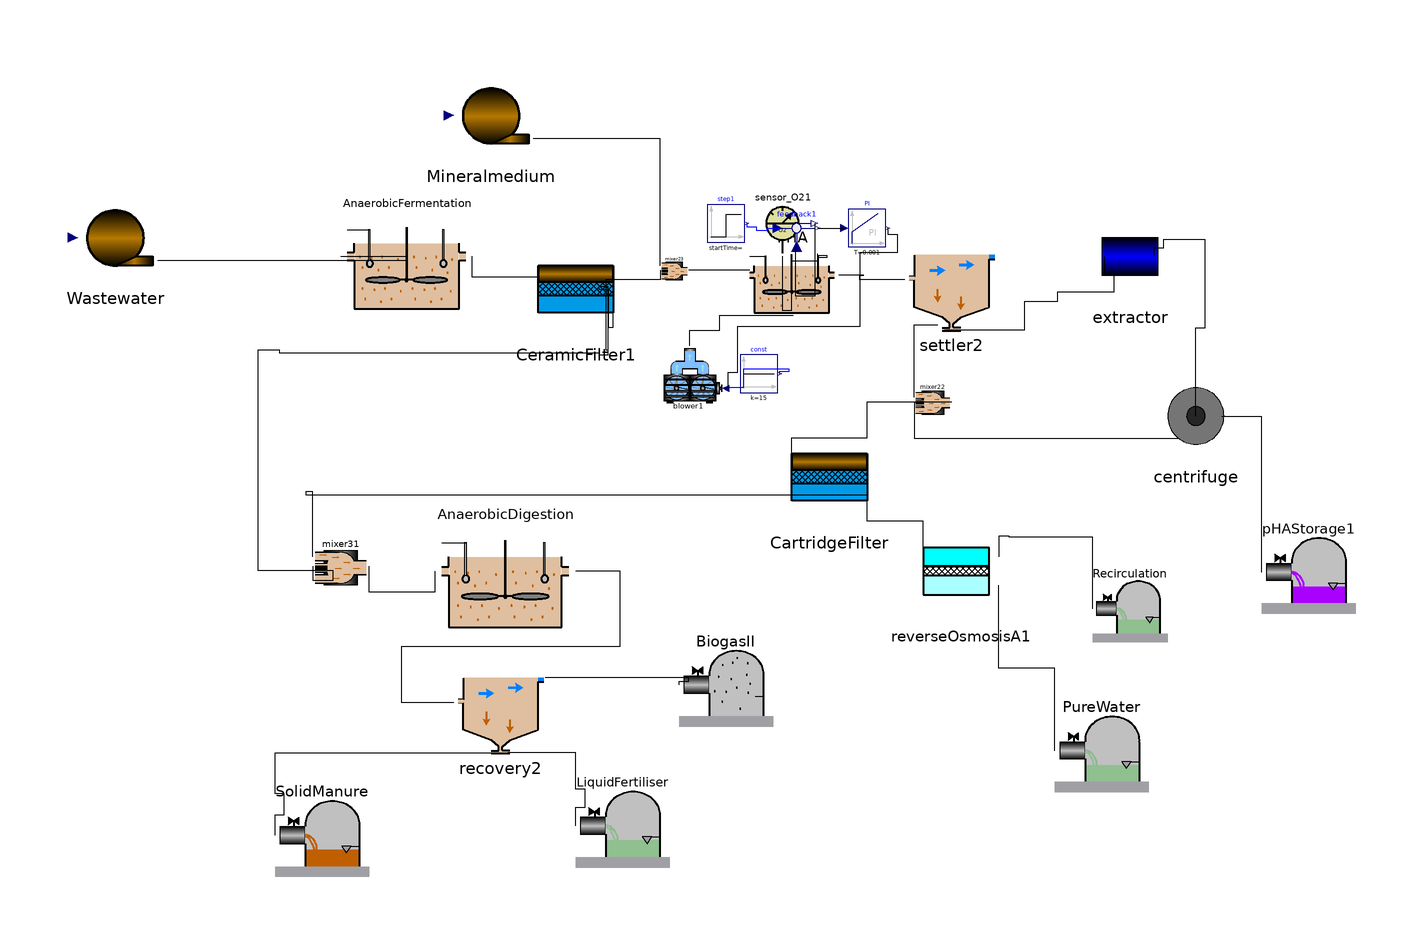

This picture is the connection diagram that the Modelica source below describes through its graphical annotations.

class MAIN
    import AFTERLIFE;
    extends Modelica.Icons.Example;
    Real GGI;
    Real VAN, VANI, inv, c_op, ben;
    Real CO2, R;
    Real Vtan(start = 0, fixed = true);
    Real Rc(start = 0), Qre, Qrer;
    parameter Real Am = 0.0014;
    parameter Real Au = 0.005;
    parameter Real Ar = 0.003;
    parameter Real Vaf = 5.16;
    parameter Real Vad = 23.6;
    parameter Real Var = 1.64;
    parameter Real qin = 1;
  //INTRODUCE COMPOSITION
    parameter Real[30] var = {0, 0, 0, 0, 0.0, 0.0, 0.0, 0.0, 0.0, 0.0, 0.0, 0, 0, 0, 0, 0.0, 0.0, 0.0, 0.0, 0.0, 0.0, 0.0, 0.0, 0, 0.0, 0.0, 0.0, 0.0, 0, 0.0};
    Real[30] conc(each start = 0), concf(each start = 0);
    AFTERLIFE.Source Wastewater annotation(
      Placement(visible = true, transformation(origin = {-130, 46}, extent = {{-10, -10}, {10, 10}}, rotation = 0)));
    AFTERLIFE.Settler settler2 annotation(
      Placement(visible = true, transformation(origin = {48, 36}, extent = {{-10, -10}, {10, 10}}, rotation = 0)));
    AFTERLIFE.ReverseOsmosisA reverseOsmosisA1(A = Ar) annotation(
      Placement(visible = true, transformation(origin = {50, -26}, extent = {{-10, -10}, {10, 10}}, rotation = 0)));
    AFTERLIFE.AD_CO2 AnaerobicFermentation(V = Vaf) annotation(
      Placement(visible = true, transformation(origin = {-68, 42}, extent = {{-14, -14}, {14, 14}}, rotation = 0)));
    AFTERLIFE.SolventSink PureWater annotation(
      Placement(visible = true, transformation(origin = {80, -62}, extent = {{-10, -10}, {10, 10}}, rotation = 0)));
    AFTERLIFE.CeramicFilter CeramicFilter1 annotation(
      Placement(visible = true, transformation(origin = {-32, 34}, extent = {{-10, -10}, {10, 10}}, rotation = 0)));
    AFTERLIFE.PHA_CO2 PHA(V = Var) annotation(
      Placement(visible = true, transformation(origin = {14, 38}, extent = {{-10, -10}, {10, 10}}, rotation = 0)));
    AFTERLIFE.AD2_CO2 AnaerobicDigestion(V = Vad) annotation(
      Placement(visible = true, transformation(origin = {-47, -25}, extent = {{-15, -15}, {15, 15}}, rotation = 0)));
    AFTERLIFE.sensor_O2 sensor_O21 annotation(
      Placement(visible = true, transformation(origin = {12, 49}, extent = {{-7, -7}, {7, 7}}, rotation = 0)));
    Modelica.Blocks.Sources.Step step1(height = 1.5) annotation(
      Placement(visible = true, transformation(origin = {0, 49}, extent = {{-4, -4}, {4, 4}}, rotation = 0)));
    Modelica.Blocks.Math.Feedback feedback1 annotation(
      Placement(visible = true, transformation(origin = {15, 48}, extent = {{-5, -5}, {5, 5}}, rotation = 0)));
    Modelica.Blocks.Continuous.PI PI(T = 0.001, k = 500) annotation(
      Placement(visible = true, transformation(origin = {30, 48}, extent = {{-4, -4}, {4, 4}}, rotation = 0)));
    AFTERLIFE.blower blower1 annotation(
      Placement(visible = true, transformation(origin = {-7, 16}, extent = {{-7, -7}, {7, 7}}, rotation = 0)));
    Modelica.Blocks.Sources.Constant const(k = 15) annotation(
      Placement(visible = true, transformation(origin = {7, 17}, extent = {{-4, -4}, {4, 4}}, rotation = 0)));
    AFTERLIFE.Extractor extractor annotation(
      Placement(visible = true, transformation(origin = {86, 42}, extent = {{-10, -10}, {10, 10}}, rotation = 0)));
    AFTERLIFE.PHAStorage pHAStorage1 annotation(
      Placement(visible = true, transformation(origin = {124, -24}, extent = {{-10, -10}, {10, 10}}, rotation = 0)));
    AFTERLIFE.Recovery recovery2 annotation(
      Placement(visible = true, transformation(origin = {-48, -54}, extent = {{-10, -10}, {10, 10}}, rotation = 0)));
    AFTERLIFE.SludgeSink SolidManure annotation(
      Placement(visible = true, transformation(origin = {-86, -80}, extent = {{-10, -10}, {10, 10}}, rotation = 0)));
    AFTERLIFE.GasSink BiogasII annotation(
      Placement(visible = true, transformation(origin = {0, -48}, extent = {{-10, -10}, {10, 10}}, rotation = 0)));
    AFTERLIFE.SolventSink LiquidFertiliser annotation(
      Placement(visible = true, transformation(origin = {-22, -78}, extent = {{-10, -10}, {10, 10}}, rotation = 0)));
    AFTERLIFE.mixer2 mixer31 annotation(
      Placement(visible = true, transformation(origin = {-82, -24}, extent = {{-6, -6}, {6, 6}}, rotation = 0)));
    AFTERLIFE.MicrofilterA CartridgeFilter annotation(
      Placement(visible = true, transformation(origin = {22, -6}, extent = {{-10, -10}, {10, 10}}, rotation = 0)));
    AFTERLIFE.Centrifuge centrifuge annotation(
      Placement(visible = true, transformation(origin = {100, 8}, extent = {{-10, -10}, {10, 10}}, rotation = 0)));
    AFTERLIFE.mixer2 mixer22 annotation(
      Placement(visible = true, transformation(origin = {44, 11}, extent = {{-4, -4}, {4, 4}}, rotation = 0)));
    AFTERLIFE.Mineral Mineralmedium annotation(
      Placement(visible = true, transformation(origin = {-50, 72}, extent = {{-10, -10}, {10, 10}}, rotation = 0)));
    AFTERLIFE.mixer2 mixer23 annotation(
      Placement(visible = true, transformation(origin = {-11, 39}, extent = {{-3, -3}, {3, 3}}, rotation = 0)));
    AFTERLIFE.SolventSink Recirculation annotation(
      Placement(visible = true, transformation(origin = {86, -32}, extent = {{-8, -8}, {8, 8}}, rotation = 0)));
  equation
    connect(CeramicFilter1.In1, AnaerobicFermentation.Out) annotation(
      Line(points = {{-40, 38}, {-40, 37.5}, {-54, 37.5}, {-54, 42}}));
    connect(mixer31.In2, CeramicFilter1.Out1) annotation(
      Line(points = {{-88, -24}, {-88, -26.9613}, {-83.58, -26.9613}, {-83.58, -24.9251}, {-99.58, -24.9251}, {-99.58, 22.11}, {-95.08, 22.11}, {-95.08, 21.485}, {-27.08, 21.485}, {-27.08, 21.0162}, {-25.08, 21.0162}, {-25.08, 26.899}, {-24, 26.899}, {-24, 38}}));
    connect(mixer23.In2, CeramicFilter1.Out2) annotation(
      Line(points = {{-14, 39}, {-14, 37.0194}, {-20, 37.0194}, {-20, 37.0387}, {-25.58, 37.0387}, {-25.58, 22.11}, {-25.08, 22.11}, {-25.08, 35.485}, {-27.08, 35.485}, {-27.08, 35.0162}, {-25.08, 35.0162}, {-25.08, 26.899}, {-24, 26.899}, {-24, 32}}));
    connect(PHA.In, mixer23.Out) annotation(
      Line(points = {{5, 39}, {-8, 39}}));
    connect(mixer23.In1, Mineralmedium.Out) annotation(
      Line(points = {{-14, 40}, {-14, 67}, {-41, 67}}));
    connect(Recirculation.In, reverseOsmosisA1.Out1) annotation(
      Line(points = {{78, -33}, {78, -17.76}, {60.28, -17.76}, {60.28, -17.635}, {58, -17.635}, {58, -22}}));
    connect(PureWater.In, reverseOsmosisA1.Out2) annotation(
      Line(points = {{70, -63.2}, {70, -45.7}, {58, -45.7}, {58, -28}}));
    connect(reverseOsmosisA1.In, CartridgeFilter.Out2) annotation(
      Line(points = {{42, -22}, {42, -14.4}, {30, -14.4}, {30, -7.2}}));
    connect(AnaerobicFermentation.In, Wastewater.Out) annotation(
      Line(points = {{-82, 42}, {-68, 42}, {-68, 41}, {-121, 41}}));
    connect(mixer22.In2, centrifuge.Effluent) annotation(
      Line(points = {{40, 11}, {40, 3.24}, {96.28, 3.24}}));
    connect(mixer22.In1, settler2.Effluent) annotation(
      Line(points = {{40, 12}, {40, 27.4}, {45, 27.4}}));
    connect(CartridgeFilter.In1, mixer22.Out) annotation(
      Line(points = {{14, -1.6}, {14, 3.4}, {30, 3.4}, {30, 11}, {48, 11}}));
    connect(AnaerobicDigestion.In, mixer31.Out) annotation(
      Line(points = {{-62, -25}, {-62, -29.5}, {-76, -29.5}, {-76, -24}}));
    connect(mixer31.In1, CartridgeFilter.Out1) annotation(
      Line(points = {{-88, -22}, {-88, -8.15}, {-89.5, -8.15}, {-89.5, -8.775}, {30, -8.775}, {30, -1.9}}));
    connect(centrifuge.In, extractor.Effluent) annotation(
      Line(points = {{100, 8}, {100, 17.375}, {100, 17.375}, {100, 26.75}, {102, 26.75}, {102, 45.5}, {93, 45.5}, {93, 43.75}, {91, 43.75}, {91, 42}}));
    connect(pHAStorage1.In, centrifuge.Solids) annotation(
      Line(points = {{114, -25.2}, {114, -9.7}, {114, -9.7}, {114, 7.8}, {109.75, 7.8}, {109.75, 7.8}, {107.625, 7.8}, {107.625, 7.8}, {105.5, 7.8}}));
    connect(LiquidFertiliser.In, recovery2.Effluent) annotation(
      Line(points = {{-32, -79.2}, {-32, -75.325}, {-30, -75.325}, {-30, -71.45}, {-32, -71.45}, {-32, -63.7}, {-37.25, -63.7}, {-37.25, -63.7}, {-41.875, -63.7}, {-41.875, -63.7}, {-44.1875, -63.7}, {-44.1875, -63.7}, {-46.5, -63.7}}));
    connect(BiogasII.In, recovery2.GasPhase) annotation(
      Line(points = {{-10, -49.2}, {-10, -48.45}, {-8, -48.45}, {-8, -47.7}, {-22.25, -47.7}, {-22.25, -47.7}, {-31.375, -47.7}, {-31.375, -47.7}, {-34.9375, -47.7}, {-34.9375, -47.7}, {-38.5, -47.7}}));
    connect(SolidManure.In, recovery2.Waste) annotation(
      Line(points = {{-96, -81.2}, {-96, -76.825}, {-94, -76.825}, {-94, -72.45}, {-96, -72.45}, {-96, -63.7}, {-70.75, -63.7}, {-70.75, -63.7}, {-60.125, -63.7}, {-60.125, -63.7}, {-49.5, -63.7}}));
    connect(recovery2.In, AnaerobicDigestion.Out) annotation(
      Line(points = {{-58, -53}, {-61.25, -53}, {-61.25, -53}, {-64.5, -53}, {-64.5, -53}, {-69, -53}, {-69, -41}, {-22.5, -41}, {-22.5, -25}, {-32, -25}}));
    connect(extractor.In, settler2.Waste) annotation(
      Line(points = {{80.5, 41.9}, {80.5, 40}, {80.5, 40}, {80.5, 38.1}, {82.5, 38.1}, {82.5, 34.3}, {70.5, 34.3}, {70.5, 32.3}, {63.5, 32.3}, {63.5, 26.3}, {54, 26.3}, {54, 26.3}, {50.25, 26.3}, {50.25, 26.3}, {46.5, 26.3}}));
    connect(const.y, PHA.T) annotation(
      Line(points = {{11.4, 17}, {11.4, 17.5}, {13.4, 17.5}, {13.4, 18}, {3.65, 18}, {3.65, 14}, {0.400002, 14}}, color = {0, 0, 255}));
    connect(blower1.AirOut, PHA.AirIn) annotation(
      Line(points = {{-7.7, 23}, {-7.7, 23.8125}, {-7.7, 23.8125}, {-7.7, 24.625}, {-7.7, 24.625}, {-7.7, 26.25}, {-1.4, 26.25}, {-1.4, 29.5}, {8.45, 29.5}, {8.45, 29.5}, {11.375, 29.5}, {11.375, 29.5}, {14.3, 29.5}}));
    connect(PI.y, blower1.u) annotation(
      Line(points = {{34.4, 48}, {34.4, 46.6875}, {36.4, 46.6875}, {36.4, 45.375}, {36.4, 45.375}, {36.4, 42.75}, {28.4, 42.75}, {28.4, 27}, {2.4, 27}, {2.4, 20.5}, {2.4, 20.5}, {2.4, 17.25}, {0.399996, 17.25}, {0.399996, 15.625}, {0.399996, 15.625}, {0.399996, 14}}));
    connect(feedback1.y, PI.u) annotation(
      Line(points = {{19.5, 48}, {25, 48}}));
    connect(step1.y, feedback1.u1) annotation(
      Line(points = {{4.4, 49}, {4.4, 48.25}, {6.4, 48.25}, {6.4, 47.5}, {8.8, 47.5}, {8.8, 48}, {9.1, 48}, {9.1, 48}, {11.4, 48}}, color = {0, 0, 255}));
    connect(sensor_O21.So, feedback1.u2) annotation(
      Line(points = {{18.86, 49}, {18.86, 43.625}, {18.86, 43.625}, {18.86, 40.25}, {18.86, 40.25}, {18.86, 33.5}, {14.86, 33.5}, {14.86, 38.75}, {14.86, 38.75}, {14.86, 41.375}, {14.86, 41.375}, {14.86, 44}}));
    connect(sensor_O21.In, PHA.MeasurePort) annotation(
      Line(points = {{12, 42}, {12, 36.25}, {12, 36.25}, {12, 30.5}, {14, 30.5}, {14, 41}, {19.5, 41}, {19.5, 41.75}, {21.5, 41.75}, {21.5, 42.125}, {19.5, 42.125}, {19.5, 42.5}}));
    connect(settler2.In, PHA.Out) annotation(
      Line(points = {{38, 37}, {37.3125, 37}, {37.3125, 37}, {36.625, 37}, {36.625, 37}, {35.25, 37}, {35.25, 37}, {28.5, 37}, {28.5, 38}, {29.25, 38}, {29.25, 38}, {25.625, 38}, {25.625, 38}, {24.8125, 38}, {24.8125, 38}, {24, 38}}));
    Wastewater.data[1] = (-1) * (qin + Qrer) "Flow rate + recirculation";
    Wastewater.data[2] = if concf[1] > 0 then (-1) * (qin * var[1] + Qrer * conc[1]) / (qin + Qrer) else (-1) * (var[1] * qin) / (Qrer + qin) "Composite_Suspended Solids";
    Wastewater.data[3] = (-1) * (qin * var[2] + Qrer * conc[2]) / (qin + Qrer) "Carbohidrates_Fructose, Sacarose & Maltotriose & Lactose";
    Wastewater.data[4] = (-1) * (qin * var[3] + Qrer * conc[3]) / (qin + Qrer) "Proteins";
    Wastewater.data[5] = (-1) * (qin * var[4] + Qrer * conc[4]) / (qin + Qrer) "Fat_Lipids";
    Wastewater.data[6] = (-1) * (qin * var[5] + Qrer * conc[5]) / (qin + Qrer) "Biomass";
    Wastewater.data[7] = (-1) * (qin * var[6] + Qrer * conc[6]) / (qin + Qrer) "Biomass";
    Wastewater.data[8] = (-1) * (qin * var[7] + Qrer * conc[7]) / (qin + Qrer) "Biomass";
    Wastewater.data[9] = (-1) * (qin * var[8] + Qrer * conc[8]) / (qin + Qrer) "Biomass";
    Wastewater.data[10] = (-1) * (qin * var[9] + Qrer * conc[9]) / (qin + Qrer) "Biomass";
    Wastewater.data[11] = (-1) * (qin * var[10] + Qrer * conc[10]) / (qin + Qrer) "Biomass";
    Wastewater.data[12] = (-1) * (qin * var[11] + Qrer * conc[11]) / (qin + Qrer) "Biomass";
    Wastewater.data[13] = (-1) * (qin * var[12] + Qrer * conc[12]) / (qin + Qrer) "Inert Fraction";
    Wastewater.data[14] = (-1) * (qin * var[13] + Qrer * conc[13]) / (qin + Qrer) "Monosacharides_Glucose";
    Wastewater.data[15] = (-1) * (qin * var[14] + Qrer * conc[14]) / (qin + Qrer) "Total aminoacids";
    Wastewater.data[16] = (-1) * (qin * var[15] + Qrer * conc[15]) / (qin + Qrer) "Long chain fatty acids";
    Wastewater.data[17] = (-1) * (qin * var[16] + Qrer * conc[16]) / (qin + Qrer) "Valeric";
    Wastewater.data[18] = (-1) * (qin * var[17] + Qrer * conc[17]) / (qin + Qrer) "Butyric";
    Wastewater.data[19] = (-1) * (qin * var[18] + Qrer * conc[18]) / (qin + Qrer) "Propionic";
    Wastewater.data[20] = (-1) * (qin * var[19] + Qrer * conc[19]) / (qin + Qrer) "Acetic";
    Wastewater.data[21] = (-1) * (qin * var[20] + Qrer * conc[20]) / (qin + Qrer) "Hydrogen";
    Wastewater.data[22] = (-1) * (qin * var[21] + Qrer * conc[21]) / (qin + Qrer) "Methane";
    Wastewater.data[23] = (-1) * (qin * var[22] + Qrer * conc[22]) / (qin + Qrer) "PHA";
    Wastewater.data[24] = (-1) * (qin * var[23] + Qrer * conc[23]) / (qin + Qrer) "Biomass_PHA";
    Wastewater.data[25] = (-1) * (qin * var[24] + Qrer * conc[24]) / (qin + Qrer) "Suspended Solids";
    Wastewater.data[26] = (-1) * (qin * var[25] + Qrer * conc[25]) / (qin + Qrer) "Viscosity";
    Wastewater.data[27] = (-1) * (qin * var[26] + Qrer * conc[26]) / (qin + Qrer) "Surfactant";
    Wastewater.data[28] = (-1) * (qin * var[27] + Qrer * conc[27]) / (qin + Qrer) "Phenols";
    Wastewater.data[29] = (-1) * (qin * var[28] + Qrer * conc[28]) / (qin + Qrer) "Limonin";
    Wastewater.data[30] = (-1) * (qin * var[29] + Qrer * conc[29]) / (qin + Qrer) "Water Fraction";
    Wastewater.data[31] = (-1) * (qin * var[30] + Qrer * conc[30]) / (qin + Qrer) "Disolved Oxygen";
    Mineralmedium.data[1] = -R "Flow rate";
    Mineralmedium.data[2] = -0.0 "Composite_Suspended Solids";
    Mineralmedium.data[3] = -0.0 "Carbohidrates_Fructose, Sacarose & Maltotriose";
    Mineralmedium.data[4] = -0.0 "Proteins";
    Mineralmedium.data[5] = -0.0 "Fat_Lipids";
    Mineralmedium.data[6] = -0.0 "Biomass";
    Mineralmedium.data[7] = -0.0 "Biomass";
    Mineralmedium.data[8] = -0.0 "Biomass";
    Mineralmedium.data[9] = -0.0 "Biomass";
    Mineralmedium.data[10] = -0.0 "Biomass";
    Mineralmedium.data[11] = -0.0 "Biomass";
    Mineralmedium.data[12] = -0.0 "Biomass";
    Mineralmedium.data[13] = -0.3 "Inert Fraction";
    Mineralmedium.data[14] = -0.0 "Monosacharides_Glucose";
    Mineralmedium.data[15] = -0.0 "Total aminoacids";
    Mineralmedium.data[16] = -0.0 "Long chain fatty acids";
    Mineralmedium.data[17] = -0.0 "Valeric";
    Mineralmedium.data[18] = -0.0 "Butyric";
    Mineralmedium.data[19] = -0.0 "Propionic";
    Mineralmedium.data[20] = -200.0 "Acetic";
    Mineralmedium.data[21] = -0.0 "Hydrogen";
    Mineralmedium.data[22] = -0.0 "Methane";
    Mineralmedium.data[23] = -0.0 "PHA";
    Mineralmedium.data[24] = -0.0 "Biomas_PHA";
    Mineralmedium.data[25] = -0.0 "Suspended Solids";
    Mineralmedium.data[26] = -0.0 "Viscosity";
    Mineralmedium.data[27] = -0.0 "Surfactant";
    Mineralmedium.data[28] = -0.0 "Phenols";
    Mineralmedium.data[29] = -0.0 "Limonin";
    Mineralmedium.data[30] = -0.0 "Water Fraction";
    Mineralmedium.data[31] = -0.0 "Disolved Oxygen";
    R = CeramicFilter1.Out2.Q;
    Rc = reverseOsmosisA1.q3;
    Qre = Vtan;
    Qrer = if noEvent(Qre > 0) then Qre else 0;
    der(Vtan) = if noEvent(Rc - Qre) > Vtan then Rc else Rc - Qre;
    concf[1] = reverseOsmosisA1.Out2.Xc;
    concf[2] = reverseOsmosisA1.Out2.Xch;
    concf[3] = reverseOsmosisA1.Out2.Xpr;
    concf[4] = reverseOsmosisA1.Out2.Xli;
    concf[5] = reverseOsmosisA1.Out2.Xsu;
    concf[6] = reverseOsmosisA1.Out2.Xaa;
    concf[7] = reverseOsmosisA1.Out2.Xfa;
    concf[8] = reverseOsmosisA1.Out2.Xch4;
    concf[9] = reverseOsmosisA1.Out2.Xpro;
    concf[10] = reverseOsmosisA1.Out2.Xac;
    concf[11] = reverseOsmosisA1.Out2.Xh2;
    concf[12] = reverseOsmosisA1.Out2.XI;
    concf[13] = reverseOsmosisA1.Out2.Ssu;
    concf[14] = reverseOsmosisA1.Out2.Saa;
    concf[15] = reverseOsmosisA1.Out2.Sfa;
    concf[16] = reverseOsmosisA1.Out2.Sva;
    concf[17] = reverseOsmosisA1.Out2.Sbu;
    concf[18] = reverseOsmosisA1.Out2.Spro;
    concf[19] = reverseOsmosisA1.Out2.Sac;
    concf[20] = reverseOsmosisA1.Out2.Sh2;
    concf[21] = reverseOsmosisA1.Out2.Sch4;
    concf[22] = reverseOsmosisA1.Out2.PHA;
    concf[23] = reverseOsmosisA1.Out2.XPHA;
    concf[24] = reverseOsmosisA1.Out2.Xs;
    concf[25] = reverseOsmosisA1.Out2.Vis;
    concf[26] = reverseOsmosisA1.Out2.XSurfact;
    concf[27] = reverseOsmosisA1.Out2.Xphe;
    concf[28] = reverseOsmosisA1.Out2.Xlim;
    concf[29] = reverseOsmosisA1.Out2.Fw;
    concf[30] = reverseOsmosisA1.Out2.So;
    for j in 1:30 loop
      der(conc[j] * (Vtan + 1e-6)) = if concf[j] > 0 then Rc * concf[j] - Qre * conc[j] else 0;
    end for;
    GGI = GGi(CartridgeFilter.Out1.Q + CartridgeFilter.Out2.Q, CartridgeFilter.Va, reverseOsmosisA1.Out1.Q + reverseOsmosisA1.Out2.Q, reverseOsmosisA1.Va, AnaerobicFermentation.yT, AnaerobicDigestion.yT, PHA.yT, CartridgeFilter.yT, reverseOsmosisA1.yT, centrifuge.yT) * 20 / 1000000;
    (VANI, inv, c_op, ben) = NET(AnaerobicFermentation.Vdot_f, PHA.Vdot_f, AnaerobicDigestion.Vdot_f, Mineralmedium.Out.Q, pHAStorage1.In.PHA, PureWater.Q, CartridgeFilter.q3 + CartridgeFilter.q4, CartridgeFilter.Va, reverseOsmosisA1.Out1.Q + reverseOsmosisA1.Out2.Q, reverseOsmosisA1.Va, recovery2.GAS, extractor.ChC, centrifuge.EC, LiquidFertiliser.In.Q, SolidManure.In.Q);
    VAN = VANI - GGI;
    CO2 = AnaerobicFermentation.yT + AnaerobicDigestion.yT + PHA.yT + CartridgeFilter.yT + reverseOsmosisA1.yT + centrifuge.yT;
    annotation(
      Diagram);
  end MAIN;